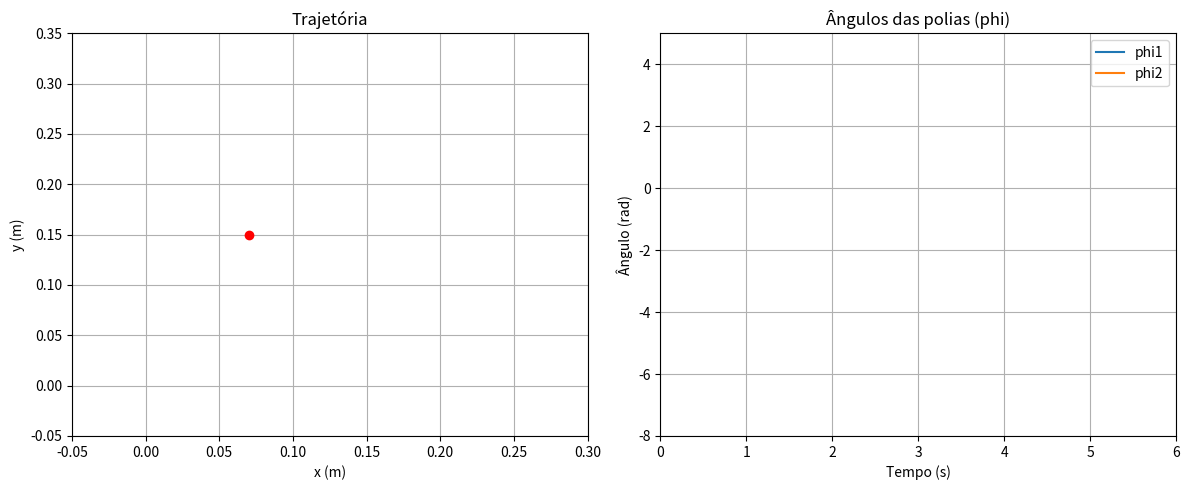

The matplotlib source for this figure:
import numpy as np
import matplotlib.pyplot as plt
from matplotlib.animation import FuncAnimation

# Dados do sistema
xP1, yP1 = -0.2, 0
xP2, yP2 =  0.2, 0
R = 0.02  # raio da polia

# Pontos do triângulo (150mm de lado)
A = np.array([0.07, 0.15])
B = np.array([0.22, 0.15])
C = np.array([0.145, 0.15 + 0.15 * np.sqrt(3)/2])

# Função para calcular coeficientes de interpolação quintica
def quintic(p0, v0, a0, pf, vf, af, T):
    M = np.array([
        [1, 0, 0,    0,     0,      0],
        [0, 1, 0,    0,     0,      0],
        [0, 0, 2,    0,     0,      0],
        [1, T, T**2, T**3,  T**4,   T**5],
        [0, 1, 2*T,  3*T**2, 4*T**3, 5*T**4],
        [0, 0, 2,    6*T, 12*T**2, 20*T**3]
    ])
    b = np.array([p0, v0, a0, pf, vf, af])
    return np.linalg.solve(M, b)

# Segmentos e coeficientes
T_seg = 2.0  # tempo por segmento
a1_x = quintic(A[0], 0, 0, B[0], 0, 0, T_seg)
a1_y = quintic(A[1], 0, 0, B[1], 0, 0, T_seg)
a2_x = quintic(B[0], 0, 0, C[0], 0, 0, T_seg)
a2_y = quintic(B[1], 0, 0, C[1], 0, 0, T_seg)
a3_x = quintic(C[0], 0, 0, A[0], 0, 0, T_seg)
a3_y = quintic(C[1], 0, 0, A[1], 0, 0, T_seg)

# Avaliação do polinômio
def poly_val(coefs, t):
    return np.polyval(coefs[::-1], t)

def x1(t):
    if t < 2.0:
        return poly_val(a1_x, t)
    elif t < 4.0:
        return poly_val(a2_x, t - 2.0)
    else:
        return poly_val(a3_x, t - 4.0)

def y1(t):
    if t < 2.0:
        return poly_val(a1_y, t)
    elif t < 4.0:
        return poly_val(a2_y, t - 2.0)
    else:
        return poly_val(a3_y, t - 4.0)

# Comprimento dos cabos e ângulos
def L1(t): return np.sqrt((x1(t) - xP1)**2 + (y1(t) - yP1)**2)
def L2(t): return np.sqrt((xP2 - x1(t))**2 + (yP2 - y1(t))**2)

L10 = L1(0)
L20 = L2(0)

def phi1(t): return (L10 - L1(t)) / R
def phi2(t): return (L20 - L2(t)) / R

# Tempo de simulação
t_total = 6.0
fps = 60
t_vec = np.linspace(0, t_total, int(t_total * fps))

# Prepara figuras
fig, (ax1, ax2) = plt.subplots(1, 2, figsize=(12, 5))

# Subplot 1: animação da trajetória
ax1.set_title("Trajetória")
ax1.set_xlim(-0.05, 0.3)
ax1.set_ylim(-0.05, 0.35)
ax1.set_xlabel("x (m)")
ax1.set_ylabel("y (m)")
ax1.grid(True)
point, = ax1.plot([], [], 'ro')
traj, = ax1.plot([], [], 'b--', alpha=0.3)

# Subplot 2: gráfico de ângulos das polias
ax2.set_title("Ângulos das polias (phi)")
ax2.set_xlim(0, t_total)
ax2.set_ylim(-8, 5)
ax2.set_xlabel("Tempo (s)")
ax2.set_ylabel("Ângulo (rad)")
ax2.grid(True)
phi1_line, = ax2.plot([], [], label='phi1')
phi2_line, = ax2.plot([], [], label='phi2')
ax2.legend()

x_data, y_data = [], []
phi1_data, phi2_data, t_data = [], [], []

# Função de atualização da animação
def update(frame):
    t = t_vec[frame]
    x = x1(t)
    y = y1(t)
    ph1 = phi1(t)
    ph2 = phi2(t)

    point.set_data([x], [y])  # <-- aqui está a correção
    x_data.append(x)
    y_data.append(y)
    traj.set_data(x_data, y_data)

    phi1_data.append(ph1)
    phi2_data.append(ph2)
    t_data.append(t)
    phi1_line.set_data(t_data, phi1_data)
    phi2_line.set_data(t_data, phi2_data)

    return point, traj, phi1_line, phi2_line


ani = FuncAnimation(fig, update, frames=len(t_vec), interval=1000/fps, blit=True)
plt.tight_layout()
plt.show()
